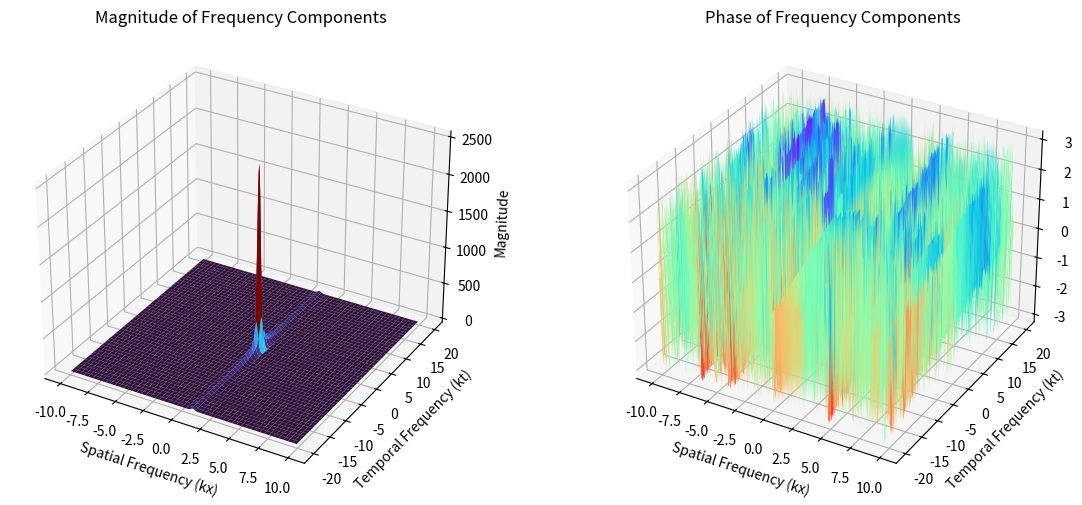

Recreate this plot in Python.
import numpy as np
import matplotlib.pyplot as plt
from scipy.fft import fftn, fftshift

# Parameters
V0 = 1.0  # Depth of the potential well
k = 1.0   # Determines the width of the well
x = np.linspace(-10, 10, 400)
t = np.linspace(0, 10, 400)
X, T = np.meshgrid(x, t)

# Wave function (example, real and imaginary parts)
psi_real = np.exp(-0.5 * (X ** 2 + T ** 2)) * np.cos(2 * np.pi * X)
psi_imag = np.exp(-0.5 * (X ** 2 + T ** 2)) * np.sin(2 * np.pi * X)
psi = psi_real + 1j * psi_imag

# Perform 2D Fourier Transform
psi_freq = fftn(psi)
psi_freq_shifted = fftshift(psi_freq)  # Shift zero frequency to center

# Frequency axes
kx = np.fft.fftfreq(x.size, x[1] - x[0])
kt = np.fft.fftfreq(t.size, t[1] - t[0])
KX, KT = np.meshgrid(fftshift(kx), fftshift(kt))

# Plotting the frequency domain
fig = plt.figure(figsize=(14, 6))

# Magnitude of the frequency components
ax1 = fig.add_subplot(121, projection='3d')
ax1.plot_surface(KX, KT, np.abs(psi_freq_shifted), cmap='turbo')
ax1.set_title('Magnitude of Frequency Components')
ax1.set_xlabel('Spatial Frequency (kx)')
ax1.set_ylabel('Temporal Frequency (kt)')
ax1.set_zlabel('Magnitude')

# Phase of the frequency components
ax2 = fig.add_subplot(122, projection='3d')
ax2.plot_surface(KX, KT, np.angle(psi_freq_shifted), cmap='rainbow_r')
ax2.set_title('Phase of Frequency Components')
ax2.set_xlabel('Spatial Frequency (kx)')
ax2.set_ylabel('Temporal Frequency (kt)')
ax2.set_zlabel('Phase')

plt.show()